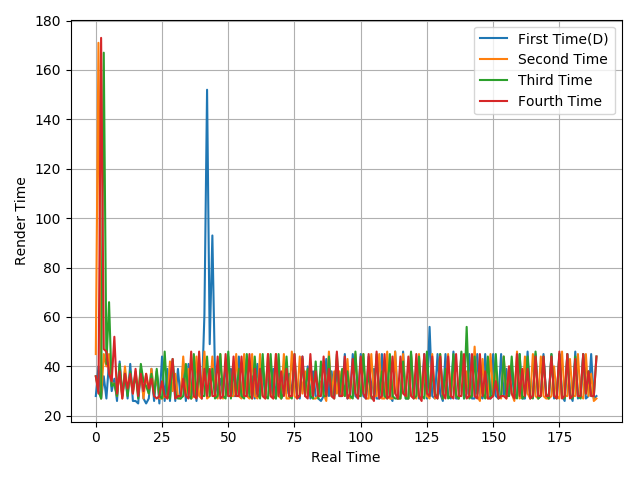

The data file committed next to this chart (first rows):
28, 40, 27, 36, 27, 42, 30, 35, 26, 42, 28, 38, 27, 41, 26, 26, 25, 39, 27, 25, 27, 39, 26, 38
45, 171, 27, 45, 40, 45, 33, 33, 28, 39, 27, 40, 30, 36, 29, 38, 29, 39, 27, 37, 29, 39, 29, 37
36, 30, 27, 167, 41, 66, 32, 33, 28, 41, 28, 37, 28, 38, 30, 37, 27, 41, 34, 32, 29, 37, 28, 39
36, 29, 173, 47, 46, 37, 34, 52, 29, 38, 27, 37, 31, 37, 29, 39, 28, 37, 30, 37, 31, 35, 28, 27
